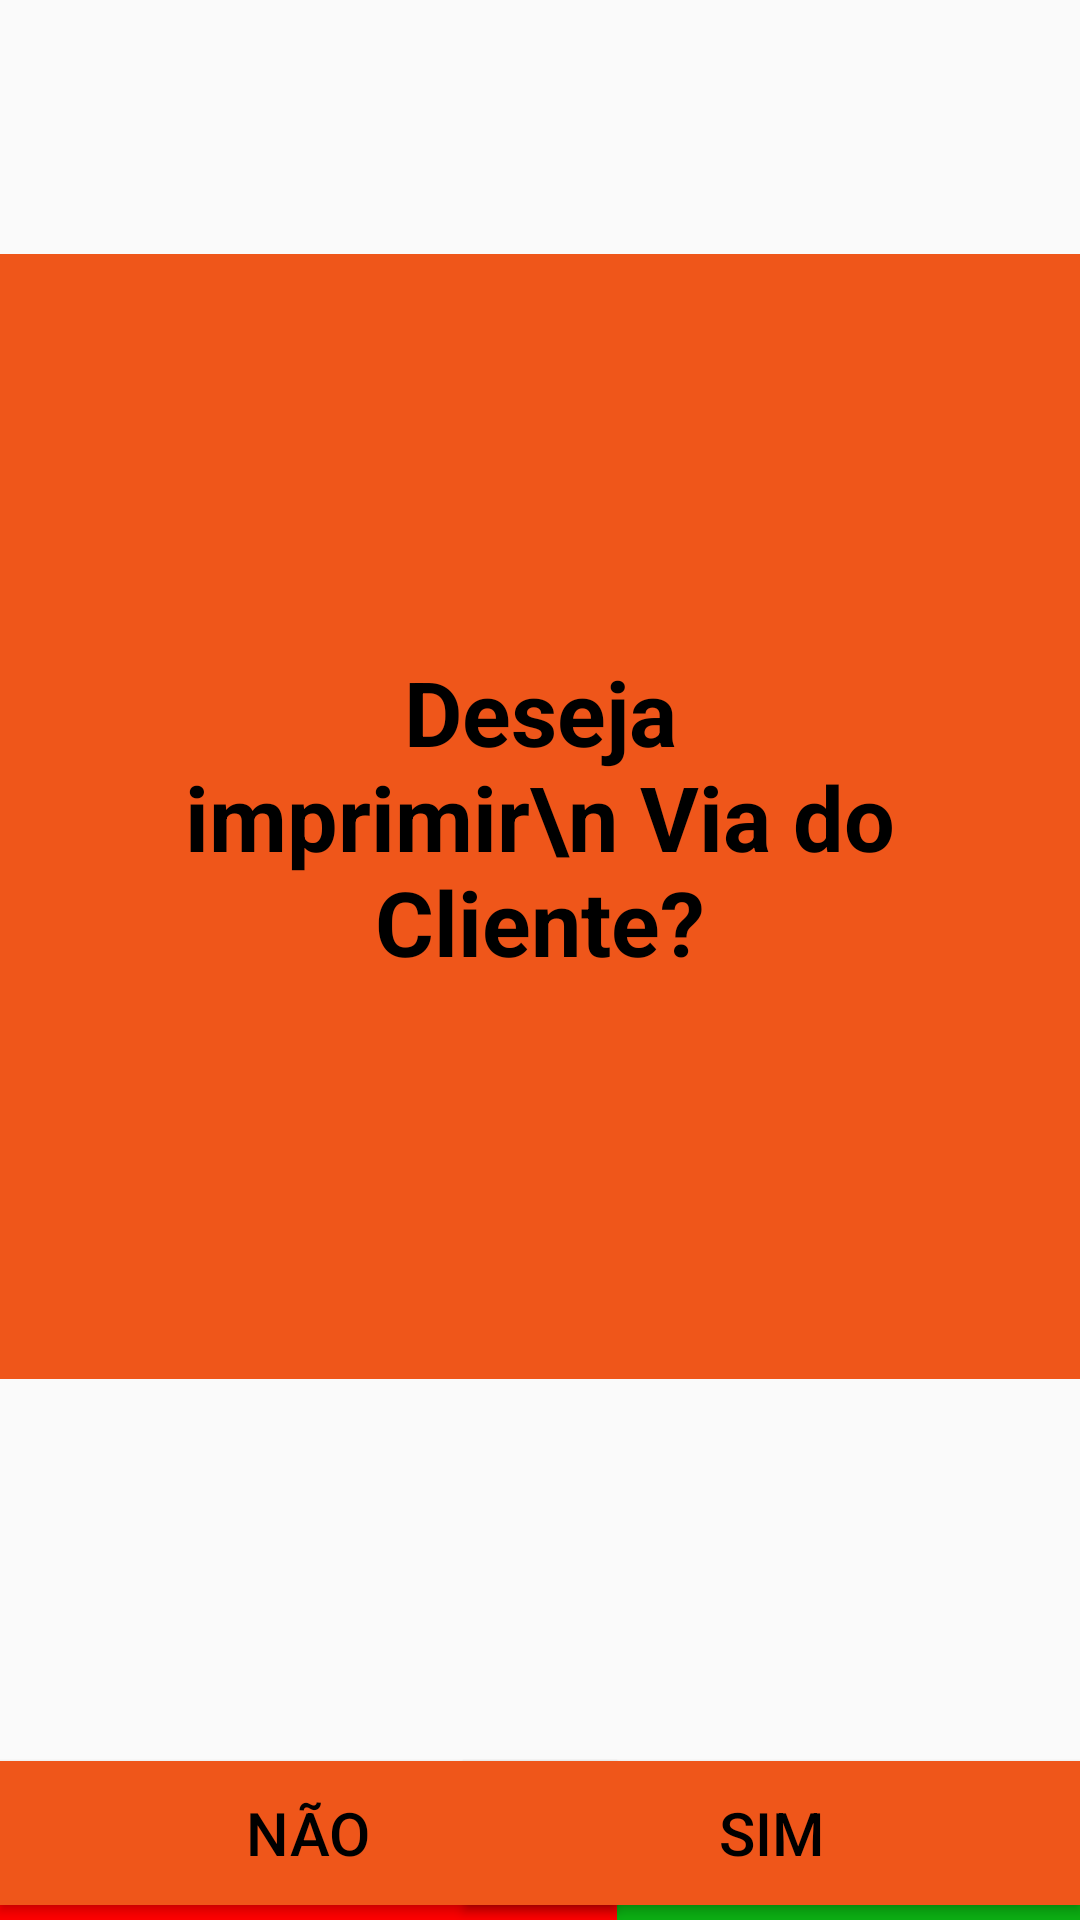

Write the Android layout XML for this screen, with the resource values it uses.
<!-- AndroidManifest.xml: application theme Theme.4Payments -->
<!-- res/layout/activity_viacliente.xml -->
<?xml version="1.0" encoding="utf-8"?>
<androidx.constraintlayout.widget.ConstraintLayout xmlns:android="http://schemas.android.com/apk/res/android"
    xmlns:app="http://schemas.android.com/apk/res-auto"
    xmlns:tools="http://schemas.android.com/tools"
    android:layout_width="match_parent"
    android:layout_height="match_parent"
    tools:context=".ViaclienteActivity">

    <TextView
        android:layout_width="match_parent"
        android:layout_height="375dp"
        android:text="Deseja imprimir\n Via do Cliente?"
        android:textColor="@color/black"
        android:textSize="30sp"
        android:textStyle="bold"
        android:textAlignment="center"
        android:gravity="center"
        android:padding="60dp"
        android:background="@drawable/bordas_arrendondadas"
        app:layout_constraintBottom_toBottomOf="parent"
        app:layout_constraintEnd_toEndOf="parent"
        app:layout_constraintStart_toStartOf="parent"
        app:layout_constraintTop_toTopOf="parent"
        app:layout_constraintVertical_bias="0.32"/>

    <Button
        android:id="@+id/negativo"
        android:layout_width="205.6dp"
        android:layout_height="48dp"
        android:background="@drawable/estilocancelar"
        android:text="@string/n_o"
        android:textSize="20sp"
        android:textAlignment="center"
        android:textColor="@color/black"
        app:layout_constraintBottom_toBottomOf="parent"
        app:layout_constraintEnd_toEndOf="parent"
        app:layout_constraintHorizontal_bias="0.0"
        app:layout_constraintStart_toStartOf="parent"
        app:layout_constraintTop_toTopOf="parent"
        app:layout_constraintVertical_bias="0.9915555" />

    <Button
        android:id="@+id/positivo"
        android:layout_width="205.6dp"
        android:layout_height="48dp"
        android:text="@string/sim"
        android:textSize="20sp"
        android:textAlignment="center"
        android:textColor="@color/black"
        android:background="@drawable/estilocancelar"
        app:layout_constraintBottom_toBottomOf="parent"
        app:layout_constraintEnd_toEndOf="parent"
        app:layout_constraintHorizontal_bias="1.0"
        app:layout_constraintStart_toStartOf="parent"
        app:layout_constraintTop_toTopOf="parent"
        app:layout_constraintVertical_bias="0.991555" />

    <TextView
        android:layout_width="205.6dp"
        android:layout_height="8dp"
        android:background="@drawable/estiloavancar"
        app:layout_constraintBottom_toBottomOf="parent"
        app:layout_constraintEnd_toEndOf="parent"
        app:layout_constraintHorizontal_bias="1.0"
        app:layout_constraintStart_toStartOf="parent"
        app:layout_constraintTop_toTopOf="parent"
        app:layout_constraintVertical_bias="0.9999"/>

    <TextView
        android:layout_width="205.6dp"
        android:layout_height="8dp"
        android:background="@drawable/estilonegar"
        app:layout_constraintBottom_toBottomOf="parent"
        app:layout_constraintEnd_toEndOf="parent"
        app:layout_constraintHorizontal_bias="0.0"
        app:layout_constraintStart_toStartOf="parent"
        app:layout_constraintTop_toTopOf="parent"
        app:layout_constraintVertical_bias="0.9999"/>


</androidx.constraintlayout.widget.ConstraintLayout>
<!-- resources referenced by this layout -->
<resources>
  <color name="black">#FF000000</color>
  <!-- drawable bordas_arrendondadas (drawable) -->
  <?xml version="1.0" encoding="utf-8"?>
  <shape
      xmlns:android="http://schemas.android.com/apk/res/android"
      android:shape="rectangle">
  
      <corners android:radius="0dp" />
  
      
      <stroke android:width="0dp" />
  
      
      <solid android:color="@color/orange" />
  
  </shape>
  <!-- drawable estiloavancar (drawable) -->
  <?xml version="1.0" encoding="utf-8"?>
  <shape
      xmlns:android="http://schemas.android.com/apk/res/android"
      android:shape="rectangle">
  
      <corners android:radius="0dp" />
  
      
      <stroke android:width="0dp"  />
  
      
      <solid android:color="#0BAE12" />
  
  </shape>
  <!-- drawable estilocancelar (drawable) -->
  <?xml version="1.0" encoding="utf-8"?>
  <shape
      xmlns:android="http://schemas.android.com/apk/res/android"
      android:shape="rectangle">
  
      <corners android:radius="0dp" />
  
      
      <stroke android:width="0dp" android:color="@color/orange" />
  
      
      <solid android:color="@color/orange" />
  
  </shape>
  <!-- drawable estilonegar (drawable) -->
  <?xml version="1.0" encoding="utf-8"?>
  <shape
      xmlns:android="http://schemas.android.com/apk/res/android"
      android:shape="rectangle">
  
      <corners android:radius="0dp" />
  
      
      <stroke android:width="0dp"  />
  
      
      <solid android:color="@color/red" />
  
  </shape>
  <string name="n_o">Não</string>
  <string name="sim">Sim</string>
  <style name="Theme.4Payments" parent="Base.Theme.4Payments" />
  <color name="orange">#EF561A</color>
  <color name="red">#ff0000</color>
  <style name="Base.Theme.4Payments" parent="Theme.AppCompat.Light.NoActionBar">
          
          
      </style>
</resources>
